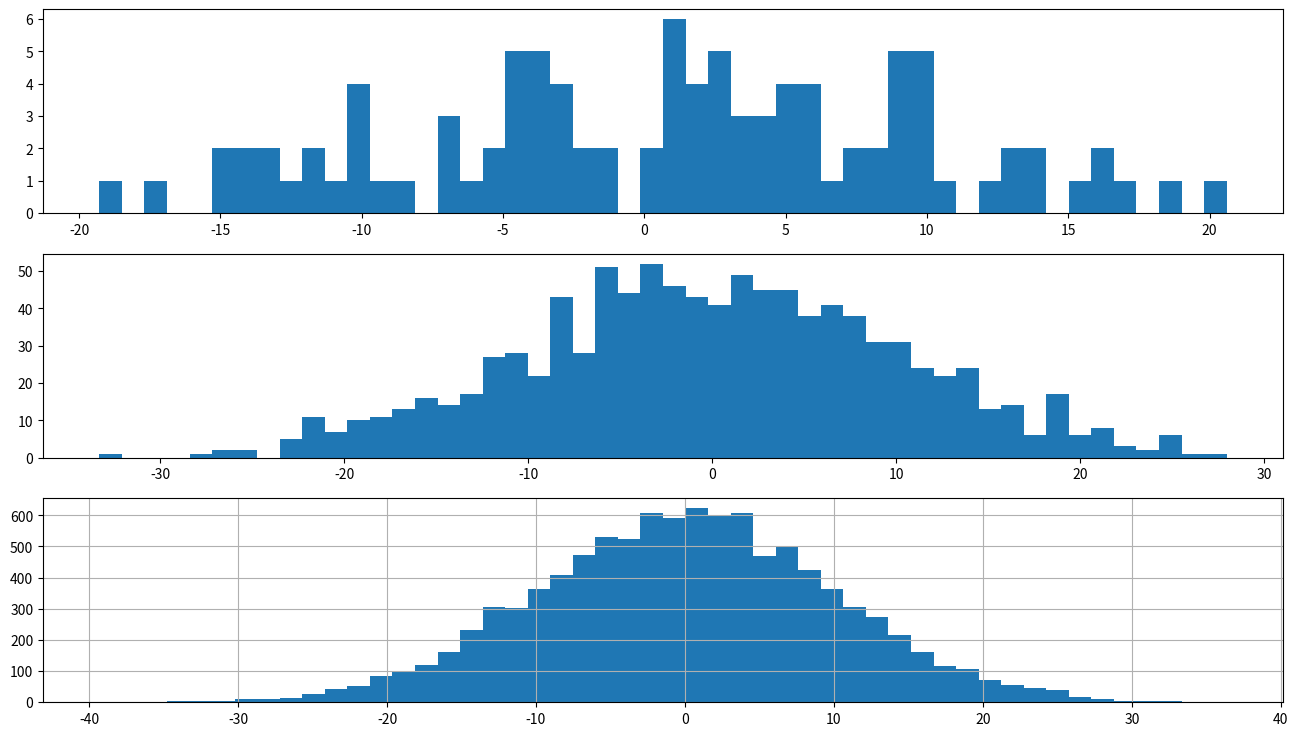

Reproduce this figure in Python.
import matplotlib.pyplot as plt
import numpy as np
import pandas as pd
fig = plt.figure(figsize=(16,9))
ax1 = fig.add_subplot(311)
ax2 = fig.add_subplot(312)
ax3 = fig.add_subplot(313)
values1 = np.random.normal(0,10,100)
values2 = np.random.normal(0,10,1000)
values3 = np.random.normal(0,10,10000)
ax1.hist(values1,50)
ax2.hist(values2,50)
ax3.hist(values3,50)
plt.grid()
plt.show()